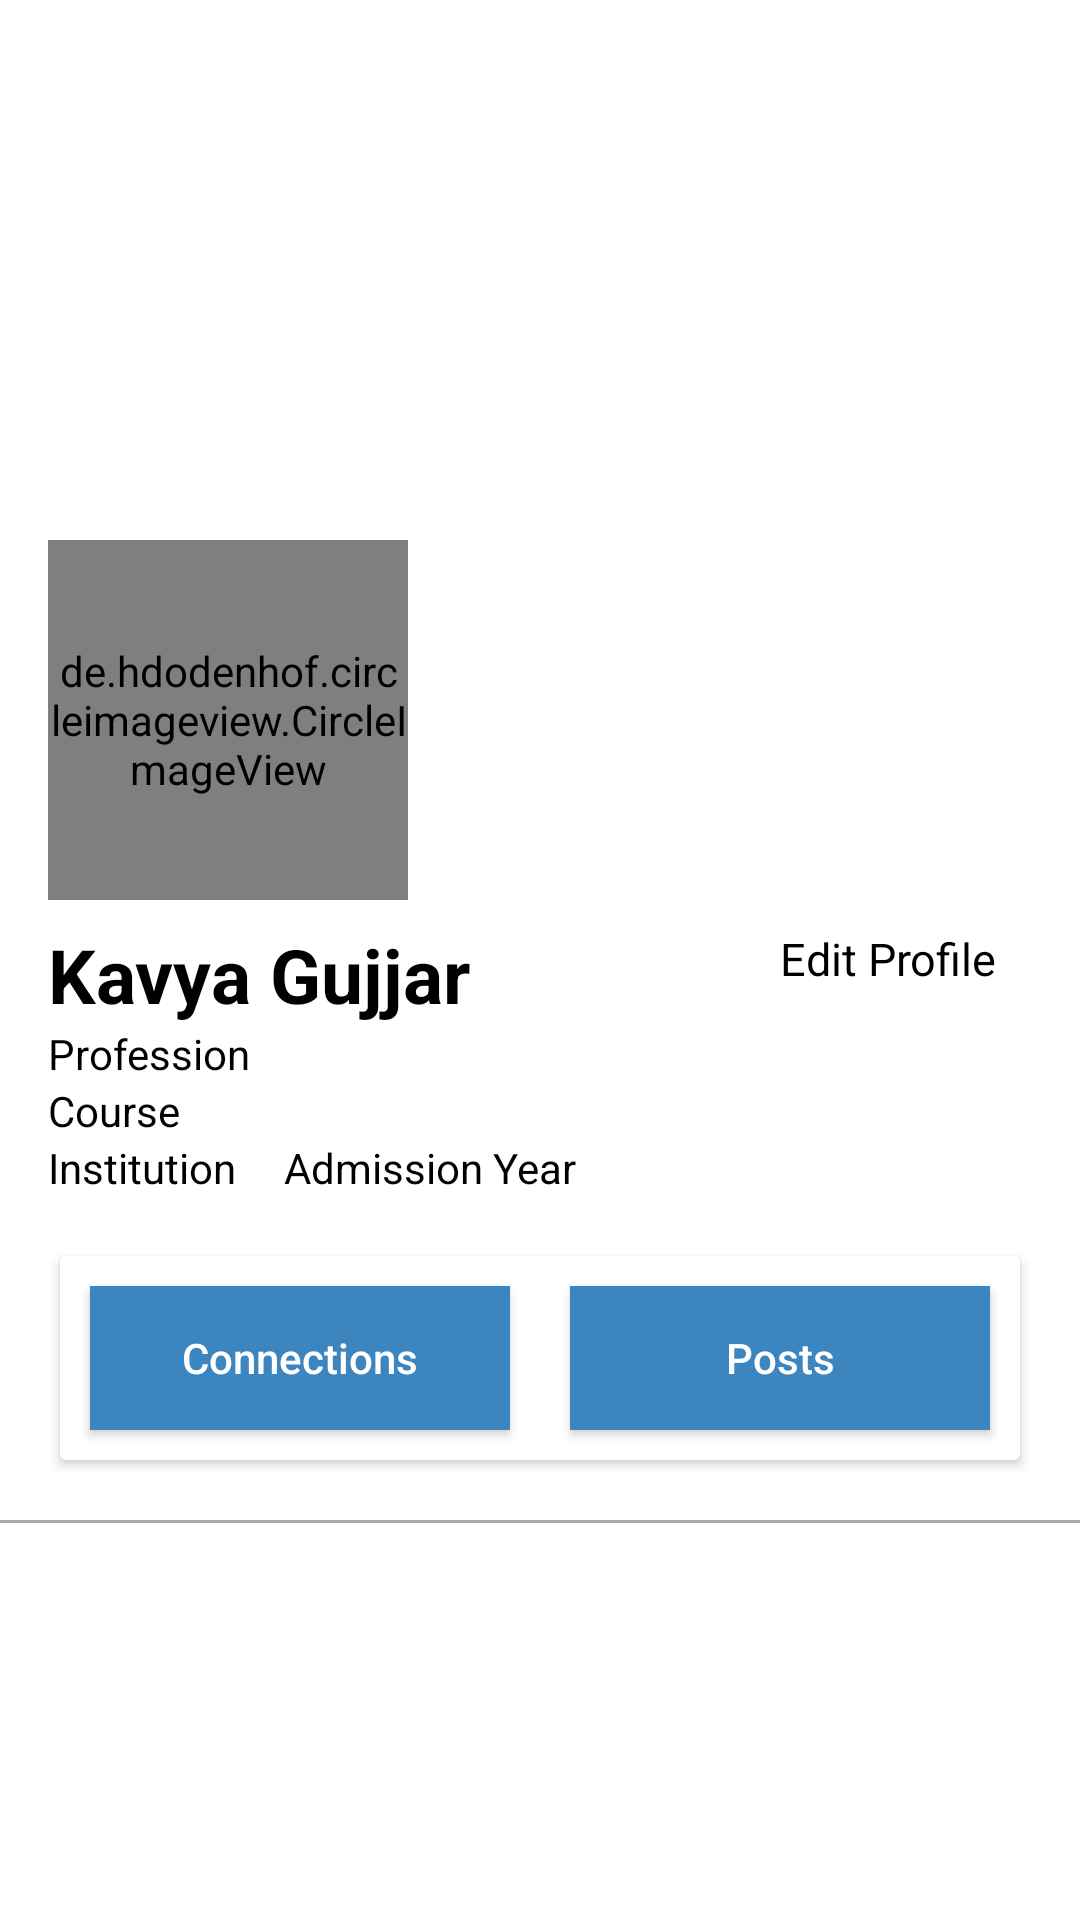

Android layout source for this screen:
<!-- AndroidManifest.xml: application theme Theme.SocialMedia3 -->
<!-- res/layout/fragment_profile.xml -->
<?xml version="1.0" encoding="utf-8"?>
<RelativeLayout xmlns:android="http://schemas.android.com/apk/res/android"
    xmlns:app="http://schemas.android.com/apk/res-auto"
    android:layout_width="match_parent"
    android:layout_height="wrap_content"
    android:background="@color/white">

    
    <androidx.core.widget.NestedScrollView
        android:layout_width="match_parent"
        android:layout_height="wrap_content">


        <LinearLayout
            android:layout_width="match_parent"
            android:layout_height="wrap_content"
            android:orientation="vertical">

            <RelativeLayout
                android:id="@+id/profileHeader"
                android:layout_width="match_parent"
                android:layout_height="wrap_content">

                
                <ImageView
                    android:id="@+id/coverPhoto_profileFragment"
                    android:layout_width="match_parent"
                    android:layout_height="250dp"
                    android:scaleType="centerCrop" />

                
                <LinearLayout
                    android:layout_width="match_parent"
                    android:layout_height="wrap_content"
                    android:layout_marginStart="16dp"
                    android:orientation="horizontal"
                    android:id="@+id/profilePicture_profileFragment_ll"
                    android:layout_marginTop="180dp">


                    <de.hdodenhof.circleimageview.CircleImageView
                        android:id="@+id/profilePicture_profileFragment"
                        android:layout_width="120dp"
                        android:layout_height="120dp" />

                </LinearLayout>

                <LinearLayout
                    android:layout_width="match_parent"
                    android:layout_height="wrap_content"
                    android:id="@+id/ll1_profileFragment"
                    android:layout_below="@+id/profilePicture_profileFragment_ll"
                    android:orientation="horizontal">

                    <LinearLayout
                        android:layout_width="match_parent"
                        android:layout_height="wrap_content"
                        android:layout_weight="1"
                        android:orientation="vertical">

                        <TextView
                            android:id="@+id/username_profileFragment"
                            android:layout_width="wrap_content"
                            android:layout_height="wrap_content"
                            android:layout_below="@id/profilePicture_profileFragment"
                            android:layout_marginTop="8dp"
                            android:layout_marginStart="16dp"
                            android:textColor="@color/black"
                            android:text="Kavya Gujjar"
                            android:textSize="25sp"
                            android:textStyle="bold" />


                        <TextView
                            android:layout_width="wrap_content"
                            android:layout_height="wrap_content"
                            android:id="@+id/profession_profileFragment"
                            android:layout_below="@+id/username_profileFragment"
                            android:layout_marginStart="16dp"
                            android:textColor="@color/black"
                            android:text="Profession"/>

                        <TextView
                            android:layout_width="wrap_content"
                            android:layout_height="wrap_content"
                            android:id="@+id/course_profileFragment"
                            android:layout_below="@+id/profession_profileFragment"
                            android:layout_marginStart="16dp"
                            android:textColor="@color/black"
                            android:text="Course"/>

                        <LinearLayout
                            android:layout_width="match_parent"
                            android:layout_height="wrap_content"
                            android:orientation="horizontal">

                            <TextView
                                android:layout_width="wrap_content"
                                android:layout_height="wrap_content"
                                android:textColor="@color/black"
                                android:id="@+id/institution_profileFragment"
                                android:layout_below="@+id/course_profileFragment"
                                android:layout_marginStart="16dp"
                                android:text="Institution"/>

                            <TextView
                                android:layout_width="wrap_content"
                                android:layout_height="wrap_content"
                                android:id="@+id/admissionYear_profileFragment"
                                android:layout_below="@+id/admissionYear_profileFragment"
                                android:layout_marginStart="16dp"
                                android:textColor="@color/black"
                                android:text="Admission Year"/>

                        </LinearLayout>

                    </LinearLayout>

                    <LinearLayout
                        android:layout_width="match_parent"
                        android:layout_height="wrap_content"
                        android:layout_gravity="center_vertical"
                        android:gravity="center_horizontal"
                        android:layout_weight="2">

                        <TextView
                            android:layout_width="80sp"
                            android:layout_height="80sp"
                            android:textColor="@color/black"
                            android:textSize="15sp"
                            android:id="@+id/editProfile_profileFragment"
                            android:drawableTop="@drawable/baseline_mode_edit_24"
                            android:text="Edit Profile" />

                    </LinearLayout>

                </LinearLayout>

                <androidx.cardview.widget.CardView
                    android:layout_width="match_parent"
                    android:layout_height="wrap_content"
                    android:layout_margin="20sp"
                    android:elevation="100sp"
                    android:background="@color/white"
                    android:id="@+id/ll2_profileFragment"
                    android:layout_below="@+id/ll1_profileFragment"
                    android:orientation="horizontal">

                    <LinearLayout
                        android:layout_width="match_parent"
                        android:layout_height="wrap_content"
                        android:background="@color/white"
                        android:orientation="horizontal">


                        <Button
                            android:layout_width="match_parent"
                            android:layout_height="wrap_content"
                            android:layout_margin="10sp"
                            android:layout_weight="1"
                            android:background="#3D85BF"
                            android:textColor="@color/white"
                            android:id="@+id/connections_profileFragment"
                            android:text="Connections"
                            android:textAllCaps="false"
                            app:backgroundTint="#3D85BF" />
                        <Button
                            android:layout_width="match_parent"
                            android:layout_height="wrap_content"
                            android:text="Posts"
                            android:textColor="@color/white"
                            android:id="@+id/posts_profileFragment"
                            android:textAllCaps="false"
                            app:backgroundTint="#3D85BF"
                            android:background="#3D85BF"
                            android:layout_margin="10sp"
                            android:layout_weight="1"/>

                    </LinearLayout>

                </androidx.cardview.widget.CardView>




            </RelativeLayout>

            <View
                android:layout_width="match_parent"
                android:layout_height="1sp"
                android:id="@+id/view_profileFragment"
                android:layout_below="@+id/profileHeader"
                android:background="@android:color/darker_gray" />


            <FrameLayout
                android:layout_width="match_parent"
                android:layout_height="wrap_content"
                android:id="@+id/frameLayout_ProfileFragment"
                android:layout_below="@+id/view_profileFragment"/>

        </LinearLayout>


    </androidx.core.widget.NestedScrollView>

</RelativeLayout>
<!-- resources referenced by this layout -->
<resources>
  <color name="black">#FF000000</color>
  <color name="white">#FFFFFFFF</color>
  <style name="Theme.SocialMedia3" parent="Theme.MaterialComponents.DayNight.NoActionBar">
          
          <item name="colorPrimary">@color/purple_500</item>
          <item name="colorPrimaryVariant">@color/purple_700</item>
          <item name="colorOnPrimary">@color/white</item>
          
          <item name="colorSecondary">@color/teal_200</item>
          <item name="colorSecondaryVariant">@color/teal_700</item>
          <item name="colorOnSecondary">@color/black</item>
          
          <item name="android:statusBarColor" tools:targetApi="21">?attr/colorPrimaryVariant</item>
          
      </style>
  <color name="purple_500">#FF6200EE</color>
  <color name="purple_700">#FF3700B3</color>
  <color name="teal_200">#FF03DAC5</color>
  <color name="teal_700">#FF018786</color>
</resources>
